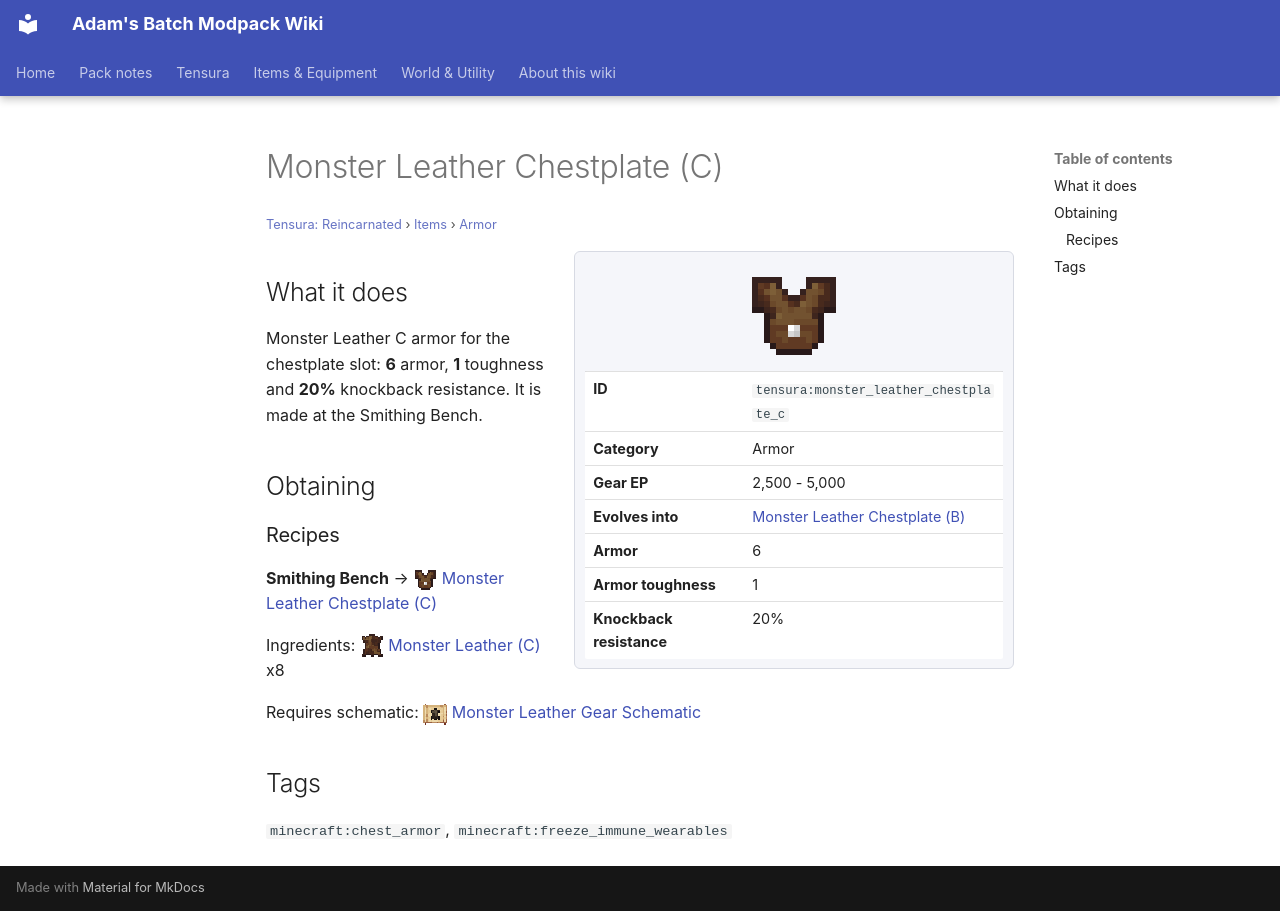

repository: Proteus-Nell/Adams-Batch-MC-Modpack-Wiki · page: tensura-reincarnated/items/armor/monster-leather-chestplate-c/index.html · generator: mkdocs

# Monster Leather Chestplate (C)

<small>[Tensura: Reincarnated](../../index.md) &rsaquo; [Items](../index.md) &rsaquo; [Armor](index.md)</small>

<div class="infobox" markdown>

![Monster Leather Chestplate (C)](../../../assets/icons/tensura/item/monster_leather_chestplate_c.png)

| | |
|---|---|
| **ID** | `tensura:monster_leather_chestplate_c` |
| **Category** | Armor |
| **Gear EP** | 2,500 - 5,000 |
| **Evolves into** | [Monster Leather Chestplate (B)](monster-leather-chestplate-b.md) |
| **Armor** | 6 |
| **Armor toughness** | 1 |
| **Knockback resistance** | 20% |

</div>

## What it does

Monster Leather C armor for the chestplate slot: **6** armor, **1** toughness and **20%** knockback resistance. It is made at the Smithing Bench.

## Obtaining

### Recipes

**Smithing Bench** &rarr; ![](../../../assets/icons/tensura/item/monster_leather_chestplate_c.png) [Monster Leather Chestplate (C)](monster-leather-chestplate-c.md)

Ingredients: ![](../../../assets/icons/tensura/item/monster_leather_c.png) [Monster Leather (C)](../miscellaneous/monster-leather-c.md) x8

Requires schematic: ![](../../../assets/icons/tensura/item/monster_leather_gear_schematic.png) [Monster Leather Gear Schematic](../schematics/monster-leather-gear-schematic.md)

## Tags

`minecraft:chest_armor`, `minecraft:freeze_immune_wearables`
